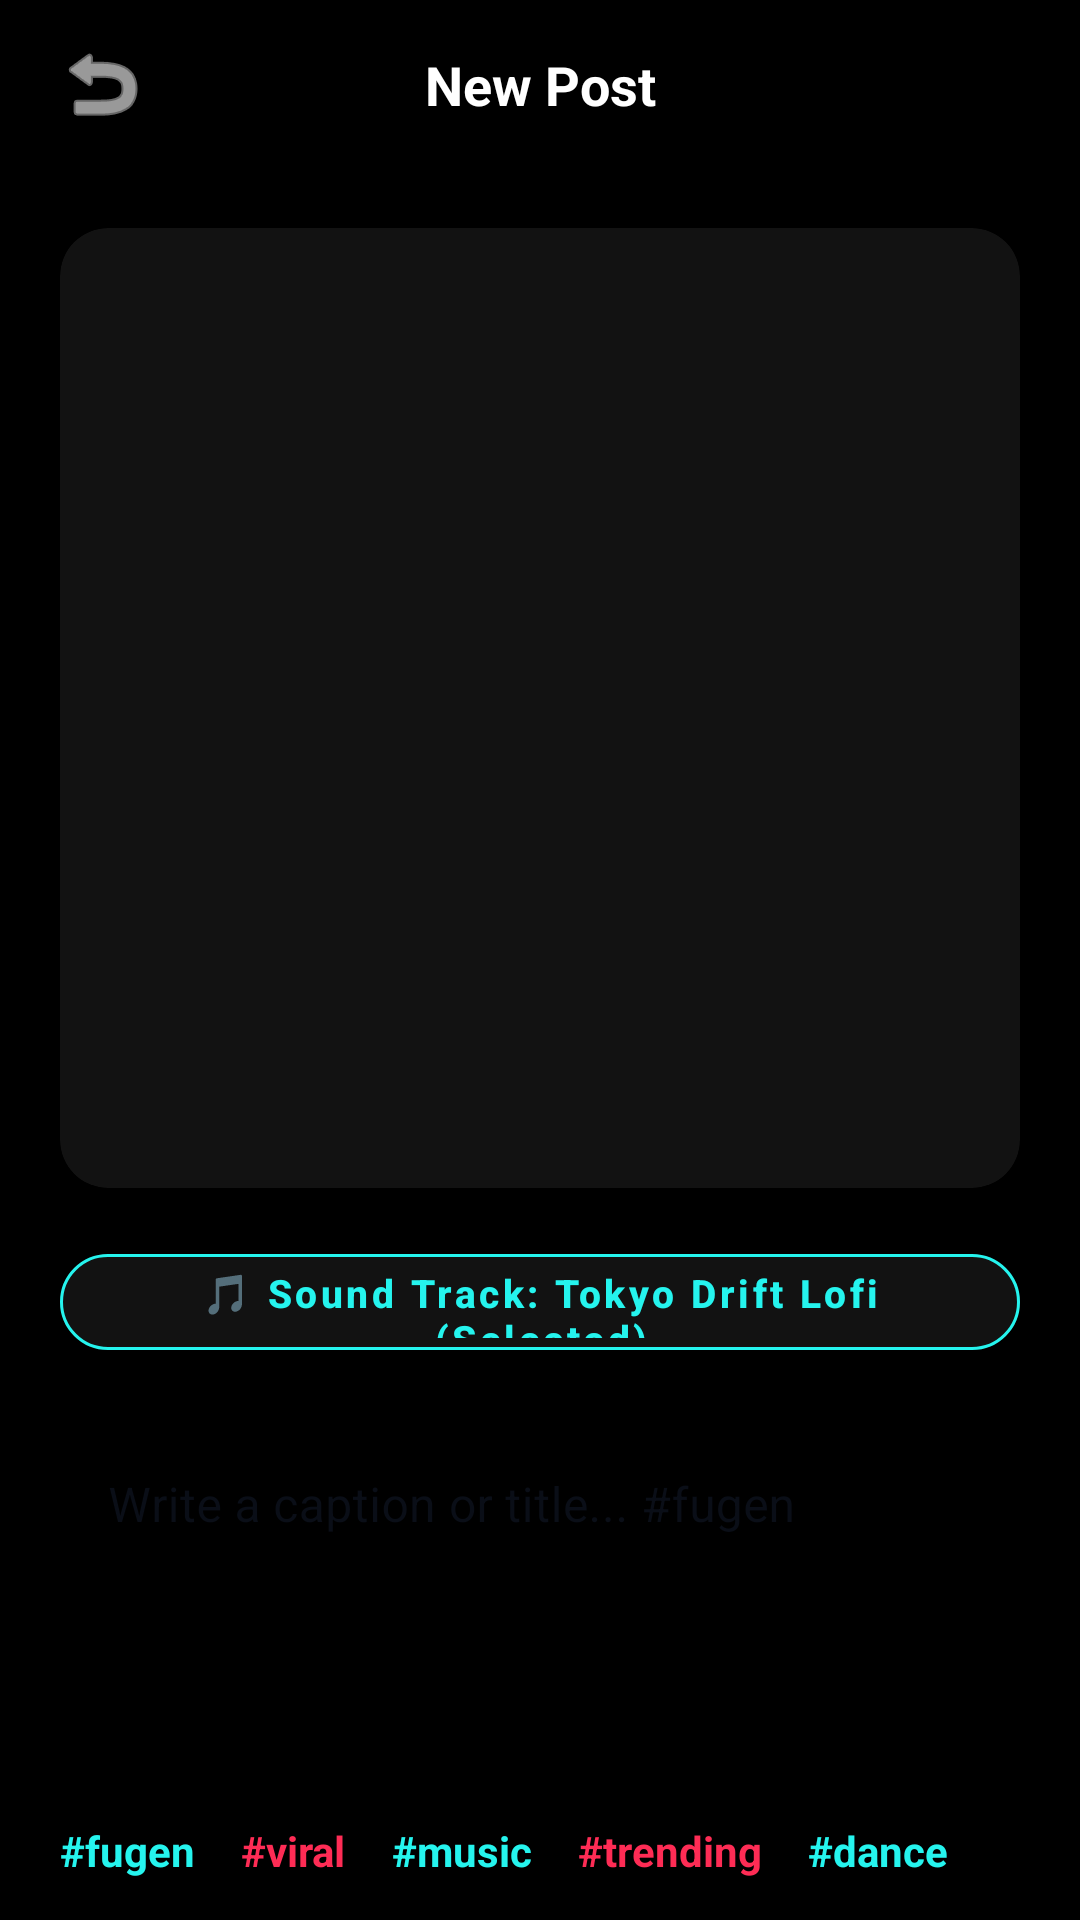

Android layout source for this screen:
<!-- AndroidManifest.xml: application theme Theme.SociaMediaBackend -->
<!-- res/layout/activity_post_preview.xml -->
<?xml version="1.0" encoding="utf-8"?>
<androidx.constraintlayout.widget.ConstraintLayout xmlns:android="http://schemas.android.com/apk/res/android"
    xmlns:app="http://schemas.android.com/apk/res-auto"
    android:layout_width="match_parent"
    android:layout_height="match_parent"
    android:background="#000000">

    
    <androidx.constraintlayout.widget.ConstraintLayout
        android:id="@+id/topBar"
        android:layout_width="match_parent"
        android:layout_height="56dp"
        android:paddingHorizontal="16dp"
        app:layout_constraintTop_toTopOf="parent">

        <ImageButton
            android:id="@+id/btnBack"
            android:layout_width="36dp"
            android:layout_height="36dp"
            android:background="?attr/selectableItemBackgroundBorderless"
            android:src="@android:drawable/ic_menu_revert"
            android:contentDescription="Back"
            app:tint="#FFFFFF"
            app:layout_constraintTop_toTopOf="parent"
            app:layout_constraintBottom_toBottomOf="parent"
            app:layout_constraintStart_toStartOf="parent" />

        <TextView
            android:layout_width="wrap_content"
            android:layout_height="wrap_content"
            android:text="New Post"
            android:textColor="#FFFFFF"
            android:textSize="18sp"
            android:textStyle="bold"
            app:layout_constraintTop_toTopOf="parent"
            app:layout_constraintBottom_toBottomOf="parent"
            app:layout_constraintStart_toStartOf="parent"
            app:layout_constraintEnd_toEndOf="parent" />

    </androidx.constraintlayout.widget.ConstraintLayout>

    <androidx.core.widget.NestedScrollView
        android:layout_width="match_parent"
        android:layout_height="0dp"
        android:fillViewport="true"
        app:layout_constraintTop_toBottomOf="@id/topBar"
        app:layout_constraintBottom_toBottomOf="parent">

        <LinearLayout
            android:layout_width="match_parent"
            android:layout_height="wrap_content"
            android:orientation="vertical"
            android:padding="20dp">

            
            <com.google.android.material.card.MaterialCardView
                android:layout_width="match_parent"
                android:layout_height="320dp"
                app:cardBackgroundColor="#121212"
                app:cardCornerRadius="16dp"
                app:strokeWidth="0dp">

                <ImageView
                    android:id="@+id/ivMediaPreview"
                    android:layout_width="match_parent"
                    android:layout_height="match_parent"
                    android:scaleType="centerCrop"
                    android:contentDescription="Media Preview" />

            </com.google.android.material.card.MaterialCardView>

            
            <com.google.android.material.button.MaterialButton
                android:id="@+id/btnSelectSound"
                style="@style/Widget.MaterialComponents.Button.OutlinedButton"
                android:layout_width="match_parent"
                android:layout_height="44dp"
                android:layout_marginTop="16dp"
                android:text="🎵 Sound Track: Tokyo Drift Lofi (Selected)"
                android:textColor="#25F4EE"
                android:textAllCaps="false"
                android:textSize="13sp"
                android:textStyle="bold"
                android:backgroundTint="#121212"
                app:strokeColor="#25F4EE"
                app:strokeWidth="1dp"
                app:cornerRadius="22dp" />

            
            <com.google.android.material.textfield.TextInputLayout
                style="@style/Widget.MaterialComponents.TextInputLayout.OutlinedBox"
                android:layout_width="match_parent"
                android:layout_height="wrap_content"
                android:layout_marginTop="14dp"
                android:hint="Write a caption or title... #fugen"
                app:boxStrokeColor="#25F4EE"
                app:hintTextColor="#25F4EE">

                <com.google.android.material.textfield.TextInputEditText
                    android:id="@+id/etCaption"
                    android:layout_width="match_parent"
                    android:layout_height="120dp"
                    android:gravity="top|start"
                    android:textColor="#FFFFFF"
                    android:inputType="textMultiLine"
                    android:background="@null" />

            </com.google.android.material.textfield.TextInputLayout>

            
            <HorizontalScrollView
                android:layout_width="match_parent"
                android:layout_height="wrap_content"
                android:layout_marginTop="12dp"
                android:scrollbars="none">

                <LinearLayout
                    android:layout_width="wrap_content"
                    android:layout_height="wrap_content"
                    android:orientation="horizontal">

                    <TextView android:id="@+id/tagFugen" android:layout_width="wrap_content" android:layout_height="wrap_content" android:text="#fugen " android:textColor="#25F4EE" android:textStyle="bold" android:textSize="14sp" android:paddingEnd="12dp"/>
                    <TextView android:id="@+id/tagViral" android:layout_width="wrap_content" android:layout_height="wrap_content" android:text="#viral " android:textColor="#FE2C55" android:textStyle="bold" android:textSize="14sp" android:paddingEnd="12dp"/>
                    <TextView android:id="@+id/tagMusic" android:layout_width="wrap_content" android:layout_height="wrap_content" android:text="#music " android:textColor="#25F4EE" android:textStyle="bold" android:textSize="14sp" android:paddingEnd="12dp"/>
                    <TextView android:id="@+id/tagTrending" android:layout_width="wrap_content" android:layout_height="wrap_content" android:text="#trending " android:textColor="#FE2C55" android:textStyle="bold" android:textSize="14sp" android:paddingEnd="12dp"/>
                    <TextView android:id="@+id/tagDance" android:layout_width="wrap_content" android:layout_height="wrap_content" android:text="#dance " android:textColor="#25F4EE" android:textStyle="bold" android:textSize="14sp" android:paddingEnd="12dp"/>

                </LinearLayout>

            </HorizontalScrollView>

            
            <com.google.android.material.button.MaterialButton
                android:id="@+id/btnPostNow"
                android:layout_width="match_parent"
                android:layout_height="52dp"
                android:layout_marginTop="28dp"
                android:text="🚀 Post Now"
                android:textColor="#FFFFFF"
                android:textSize="15sp"
                android:textStyle="bold"
                app:backgroundTint="@null"
                android:background="@drawable/btn_primary_gradient"
                app:cornerRadius="26dp" />

        </LinearLayout>

    </androidx.core.widget.NestedScrollView>

</androidx.constraintlayout.widget.ConstraintLayout>
<!-- resources referenced by this layout -->
<resources>
  <!-- drawable btn_primary_gradient (drawable) -->
  <?xml version="1.0" encoding="utf-8"?>
  <ripple xmlns:android="http://schemas.android.com/apk/res/android"
      android:color="#33FFFFFF">
      <item>
          <shape android:shape="rectangle">
              <gradient
                  android:startColor="#0D6EFD"
                  android:endColor="#0A58CA"
                  android:angle="135" />
              <corners android:radius="28dp" />
          </shape>
      </item>
  </ripple>
  <style name="Theme.SociaMediaBackend" parent="Theme.MaterialComponents.DayNight.NoActionBar">
          <item name="colorPrimary">#FE2C55</item>
          <item name="colorPrimaryVariant">#D62246</item>
          <item name="colorOnPrimary">@color/white</item>
          <item name="colorSecondary">#25F4EE</item>
          <item name="colorOnSecondary">@color/black</item>
          <item name="android:windowBackground">#F9FAFB</item>
          <item name="colorSurface">#FFFFFF</item>
          <item name="colorOnSurface">#111827</item>
          <item name="android:statusBarColor">#FFFFFF</item>
          <item name="android:windowLightStatusBar">true</item>
          <item name="materialButtonStyle">@style/Widget.App.Button.Pill</item>
      </style>
  <style name="Widget.App.Button.Pill" parent="Widget.MaterialComponents.Button">
          <item name="android:layout_height">42dp</item>
          <item name="android:insetTop">0dp</item>
          <item name="android:insetBottom">0dp</item>
          <item name="android:textAllCaps">false</item>
          <item name="android:textSize">13sp</item>
          <item name="android:textStyle">bold</item>
          <item name="cornerRadius">21dp</item>
      </style>
  <!-- not gathered from this repository: default colours our renderer supplied (Android Studio template values) -->
  <color name="black">#FF000000</color>
  <color name="white">#FFFFFFFF</color>
</resources>
